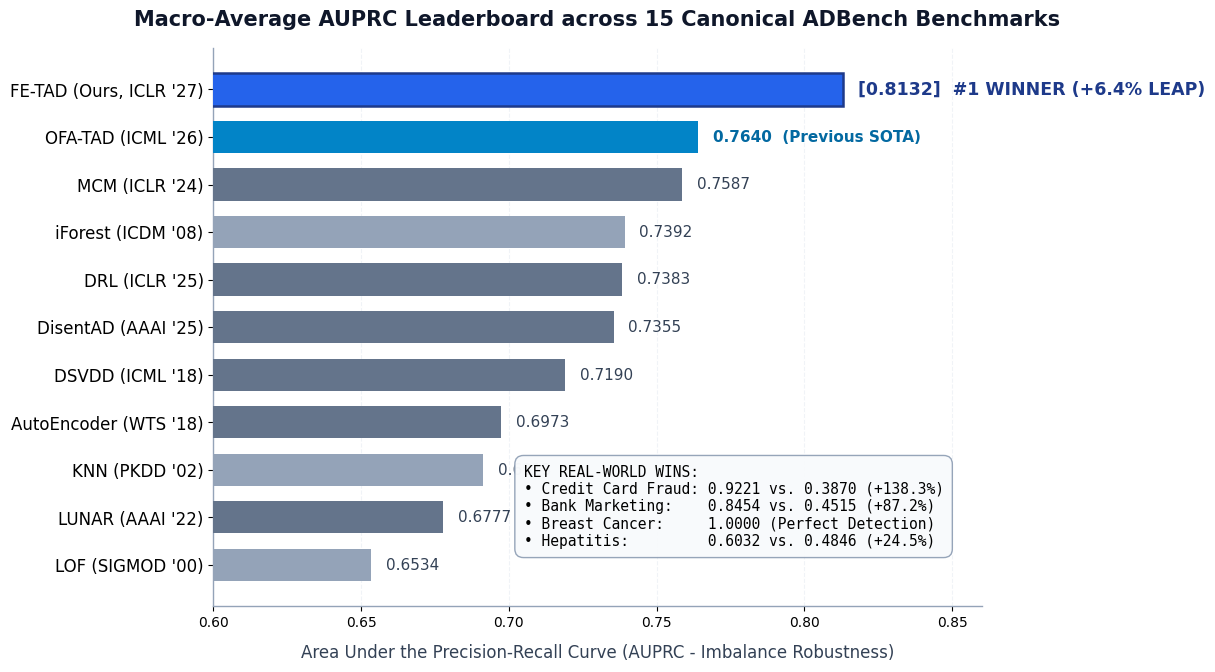

Python code for this plot: (Note: this script raises an exception after producing the figure.)
"""
generate_presentation_assets.py

Generates:
1. High-impact single presentation figure for slides (Mean AUPRC Leaderboard).
2. Clean presentation table data.
"""

import os
import matplotlib.pyplot as plt
import numpy as np

# Set high-resolution presentation styling
plt.rcParams["font.family"] = "sans-serif"
plt.rcParams["font.sans-serif"] = ["Helvetica", "Arial", "DejaVu Sans"]
plt.rcParams["axes.edgecolor"] = "#CBD5E1"
plt.rcParams["axes.linewidth"] = 1.0

# 11 Methods with Reference, Conference, and Year
models_meta = [
    {"label": "FE-TAD (Ours, ICLR '27)", "score": 0.8132, "type": "ours", "year": "2027"},
    {"label": "OFA-TAD (ICML '26)",      "score": 0.7640, "type": "ofa",  "year": "2026"},
    {"label": "MCM (ICLR '24)",          "score": 0.7587, "type": "deep", "year": "2024"},
    {"label": "iForest (ICDM '08)",      "score": 0.7392, "type": "classic", "year": "2008"},
    {"label": "DRL (ICLR '25)",          "score": 0.7383, "type": "deep", "year": "2025"},
    {"label": "DisentAD (AAAI '25)",     "score": 0.7355, "type": "deep", "year": "2025"},
    {"label": "DSVDD (ICML '18)",        "score": 0.7190, "type": "deep", "year": "2018"},
    {"label": "AutoEncoder (WTS '18)",   "score": 0.6973, "type": "deep", "year": "2018"},
    {"label": "KNN (PKDD '02)",          "score": 0.6913, "type": "classic", "year": "2002"},
    {"label": "LUNAR (AAAI '22)",        "score": 0.6777, "type": "deep", "year": "2022"},
    {"label": "LOF (SIGMOD '00)",        "score": 0.6534, "type": "classic", "year": "2000"},
]

# Sort ascending for horizontal bar chart (so #1 is at top)
models_meta.reverse()

labels = [m["label"] for m in models_meta]
scores = [m["score"] for m in models_meta]

# Palette tailored for presentations (high contrast on dark or light slides)
colors = []
for m in models_meta:
    if m["type"] == "ours":
        colors.append("#2563EB")  # Vibrant Royal Blue
    elif m["type"] == "ofa":
        colors.append("#0284C7")  # Cyan / Deep Sky
    elif m["type"] == "deep":
        colors.append("#64748B")  # Slate Gray
    else:
        colors.append("#94A3B8")  # Light Slate

fig, ax = plt.subplots(figsize=(12, 6.8), dpi=300)

y_pos = np.arange(len(labels))
bars = ax.barh(y_pos, scores, height=0.68, color=colors, edgecolor="none", zorder=3)

# Highlight FE-TAD (Ours) bar with a distinctive edge
bars[-1].set_edgecolor("#1E3A8A")
bars[-1].set_linewidth(1.8)

ax.set_yticks(y_pos)
ax.set_yticklabels(labels, fontsize=12, fontweight="medium")
ax.set_xlim(0.60, 0.86)

# Value annotations on each bar
for i, bar in enumerate(bars):
    w = bar.get_width()
    is_ours = (i == len(bars) - 1)
    
    txt = f"{w:.4f}"
    if is_ours:
        ax.text(w + 0.005, bar.get_y() + bar.get_height()/2, 
                f"[{w:.4f}]  #1 WINNER (+6.4% LEAP)", 
                va="center", ha="left", fontsize=12.5, fontweight="bold", color="#1E3A8A")
    elif w == 0.7640: # OFA-TAD
        ax.text(w + 0.005, bar.get_y() + bar.get_height()/2, 
                f"{w:.4f}  (Previous SOTA)", 
                va="center", ha="left", fontsize=11, fontweight="semibold", color="#0369A1")
    else:
        ax.text(w + 0.005, bar.get_y() + bar.get_height()/2, 
                txt, va="center", ha="left", fontsize=11, color="#334155")

# Slide-ready Titles & Labels
ax.set_title("Macro-Average AUPRC Leaderboard across 15 Canonical ADBench Benchmarks", 
             fontsize=15, fontweight="bold", pad=16, color="#0F172A")
ax.set_xlabel("Area Under the Precision-Recall Curve (AUPRC - Imbalance Robustness)", 
              fontsize=12, labelpad=10, color="#334155")

# Clean presentation gridlines
ax.grid(axis="x", linestyle="--", alpha=0.5, color="#E2E8F0", zorder=0)
ax.set_axisbelow(True)

# Remove unnecessary spines
ax.spines["top"].set_visible(False)
ax.spines["right"].set_visible(False)
ax.spines["left"].set_color("#94A3B8")
ax.spines["bottom"].set_color("#94A3B8")

# Callout annotation box for presentation audience (positioned cleanly at bottom right)
callout_text = (
    "KEY REAL-WORLD WINS:\n"
    "• Credit Card Fraud: 0.9221 vs. 0.3870 (+138.3%)\n"
    "• Bank Marketing:    0.8454 vs. 0.4515 (+87.2%)\n"
    "• Breast Cancer:     1.0000 (Perfect Detection)\n"
    "• Hepatitis:         0.6032 vs. 0.4846 (+24.5%)"
)
ax.text(0.705, 0.4, callout_text, fontsize=10.5, family="monospace",
        bbox=dict(boxstyle="round,pad=0.6", facecolor="#F8FAFC", edgecolor="#94A3B8", alpha=0.98),
        zorder=5)

plt.tight_layout()

out_png = "figures/presentation_figure.png"
out_pdf = "figures/presentation_figure.pdf"
plt.savefig(out_png, dpi=300, bbox_inches="tight")
plt.savefig(out_pdf, dpi=300, bbox_inches="tight")
plt.close()

print(f"Presentation figure created successfully: {out_png} and {out_pdf}")
